Image classification data set "Segmented" (agb2k/Multi-View-Oil-Palm-Seed-Classification-Correspondence on GitHub). Class labels (2): bad seed, good seed.

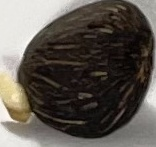
Label: good seed

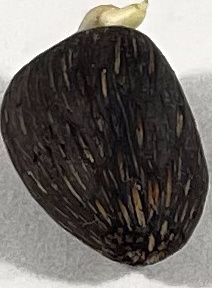
Label: bad seed

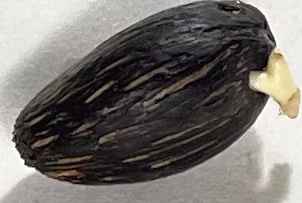
Label: good seed

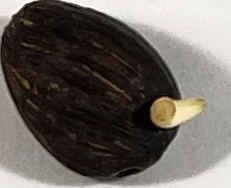
Label: bad seed

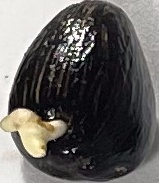
Label: good seed

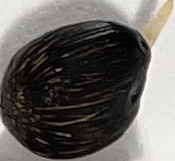
Label: bad seed
